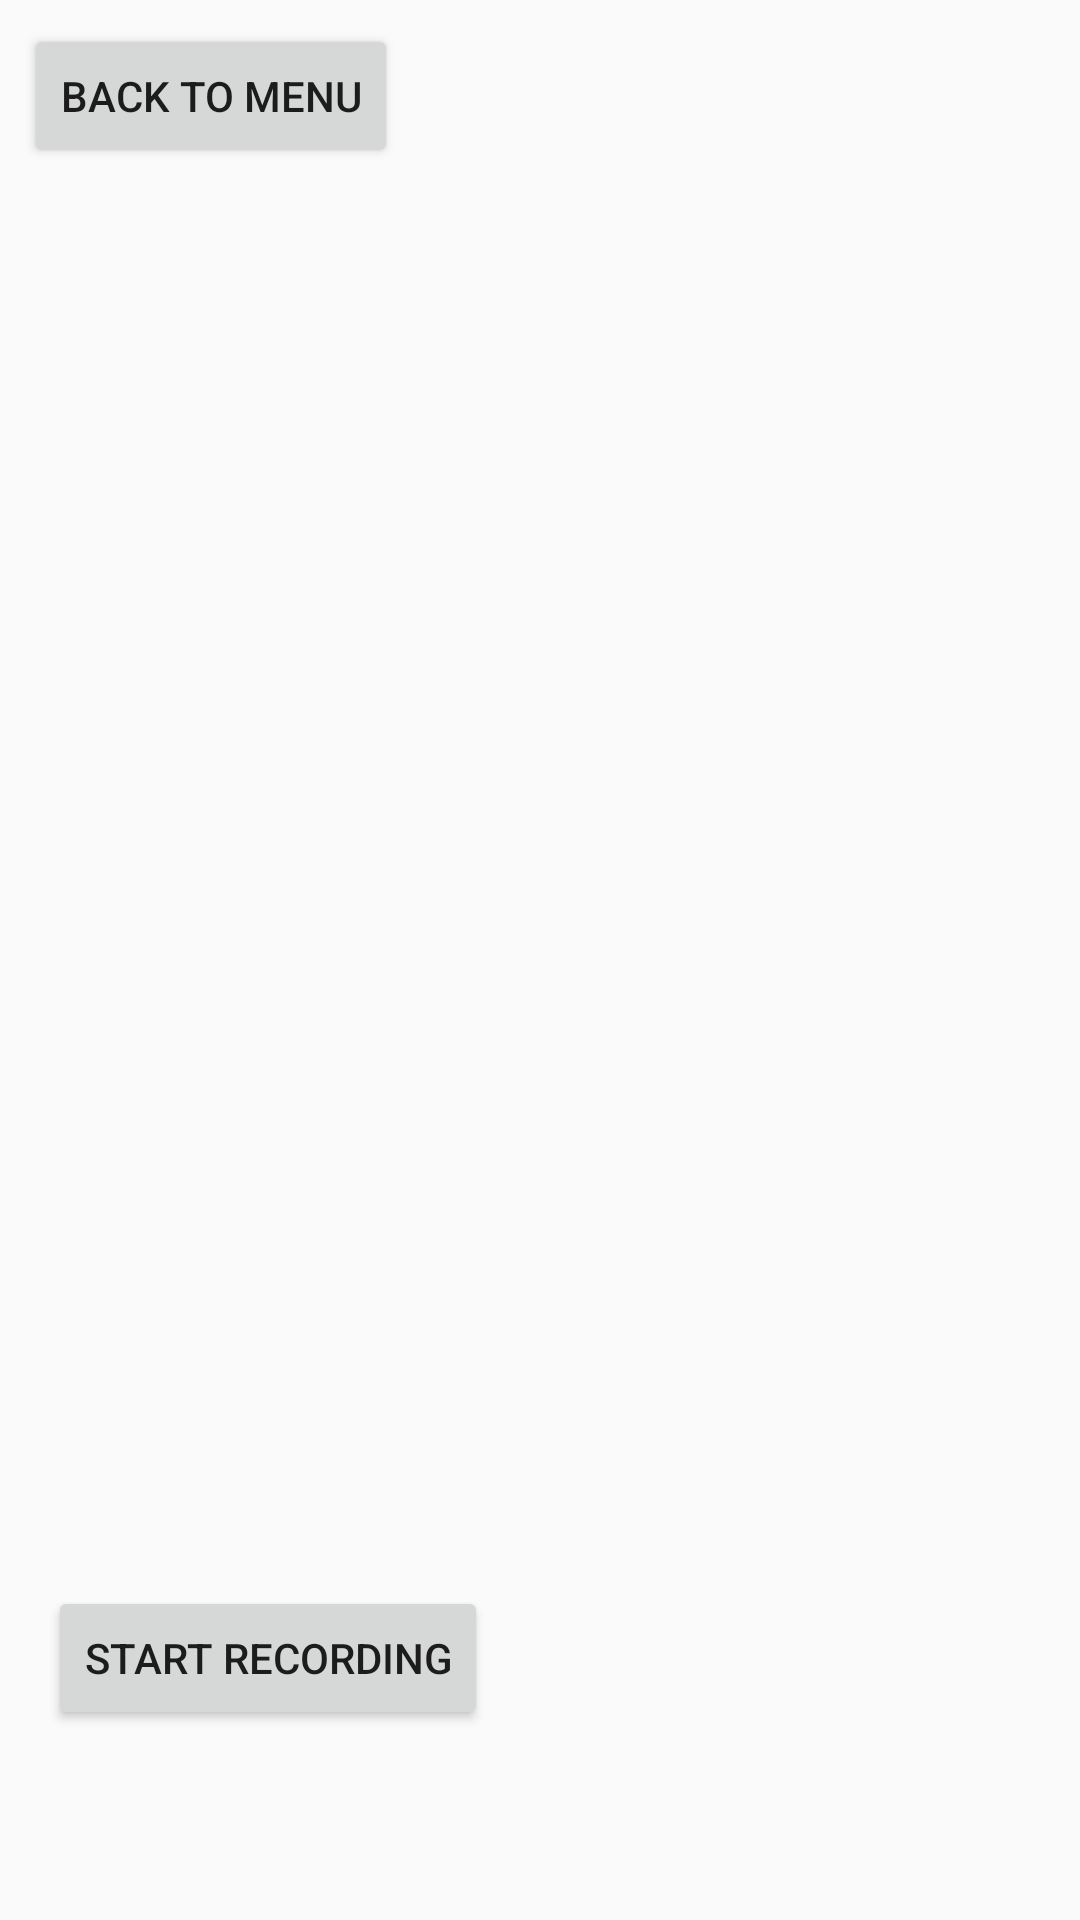

Android layout source for this screen:
<!-- AndroidManifest.xml: application theme AppTheme -->
<!-- res/layout/activity_level_one.xml -->
<?xml version="1.0" encoding="utf-8"?>
<android.support.constraint.ConstraintLayout xmlns:android="http://schemas.android.com/apk/res/android"
    xmlns:app="http://schemas.android.com/apk/res-auto"
    xmlns:tools="http://schemas.android.com/tools"
    android:layout_width="match_parent"
    android:layout_height="match_parent"
    tools:context="hackmcst.speach.LevelOneActivity">

    <Button
        android:id="@+id/button5"
        android:layout_width="wrap_content"
        android:layout_height="wrap_content"
        android:layout_marginBottom="8dp"
        android:layout_marginEnd="8dp"
        android:layout_marginStart="8dp"
        android:layout_marginTop="8dp"
        android:onClick="goToMenu"
        android:text="Back to Menu"
        app:layout_constraintBottom_toBottomOf="parent"
        app:layout_constraintEnd_toEndOf="parent"
        app:layout_constraintHorizontal_bias="0.0"
        app:layout_constraintStart_toStartOf="parent"
        app:layout_constraintTop_toTopOf="parent"
        app:layout_constraintVertical_bias="0.0" />

    <Button
        android:id="@+id/button6"
        android:layout_width="wrap_content"
        android:layout_height="wrap_content"
        android:layout_marginBottom="8dp"
        android:layout_marginEnd="8dp"
        android:layout_marginStart="8dp"
        android:layout_marginTop="8dp"
        android:text="Start recording"
        app:layout_constraintBottom_toBottomOf="parent"
        app:layout_constraintEnd_toEndOf="parent"
        app:layout_constraintHorizontal_bias="0.04"
        app:layout_constraintStart_toStartOf="parent"
        app:layout_constraintTop_toTopOf="parent"
        app:layout_constraintVertical_bias="0.904" />

    
    tools:layout_editor_absoluteX="16dp"
    tools:layout_editor_absoluteY="16dp" />

</android.support.constraint.ConstraintLayout>
<!-- resources referenced by this layout -->
<resources>
  <style name="AppTheme" parent="Theme.AppCompat.Light.DarkActionBar">
          
          <item name="colorPrimary">@color/colorPrimary</item>
          <item name="colorPrimaryDark">@color/colorPrimaryDark</item>
          <item name="colorAccent">@color/colorAccent</item>
      </style>
  <color name="colorPrimary">#3F51B5</color>
  <color name="colorPrimaryDark">#303F9F</color>
  <color name="colorAccent">#FF4081</color>
</resources>
